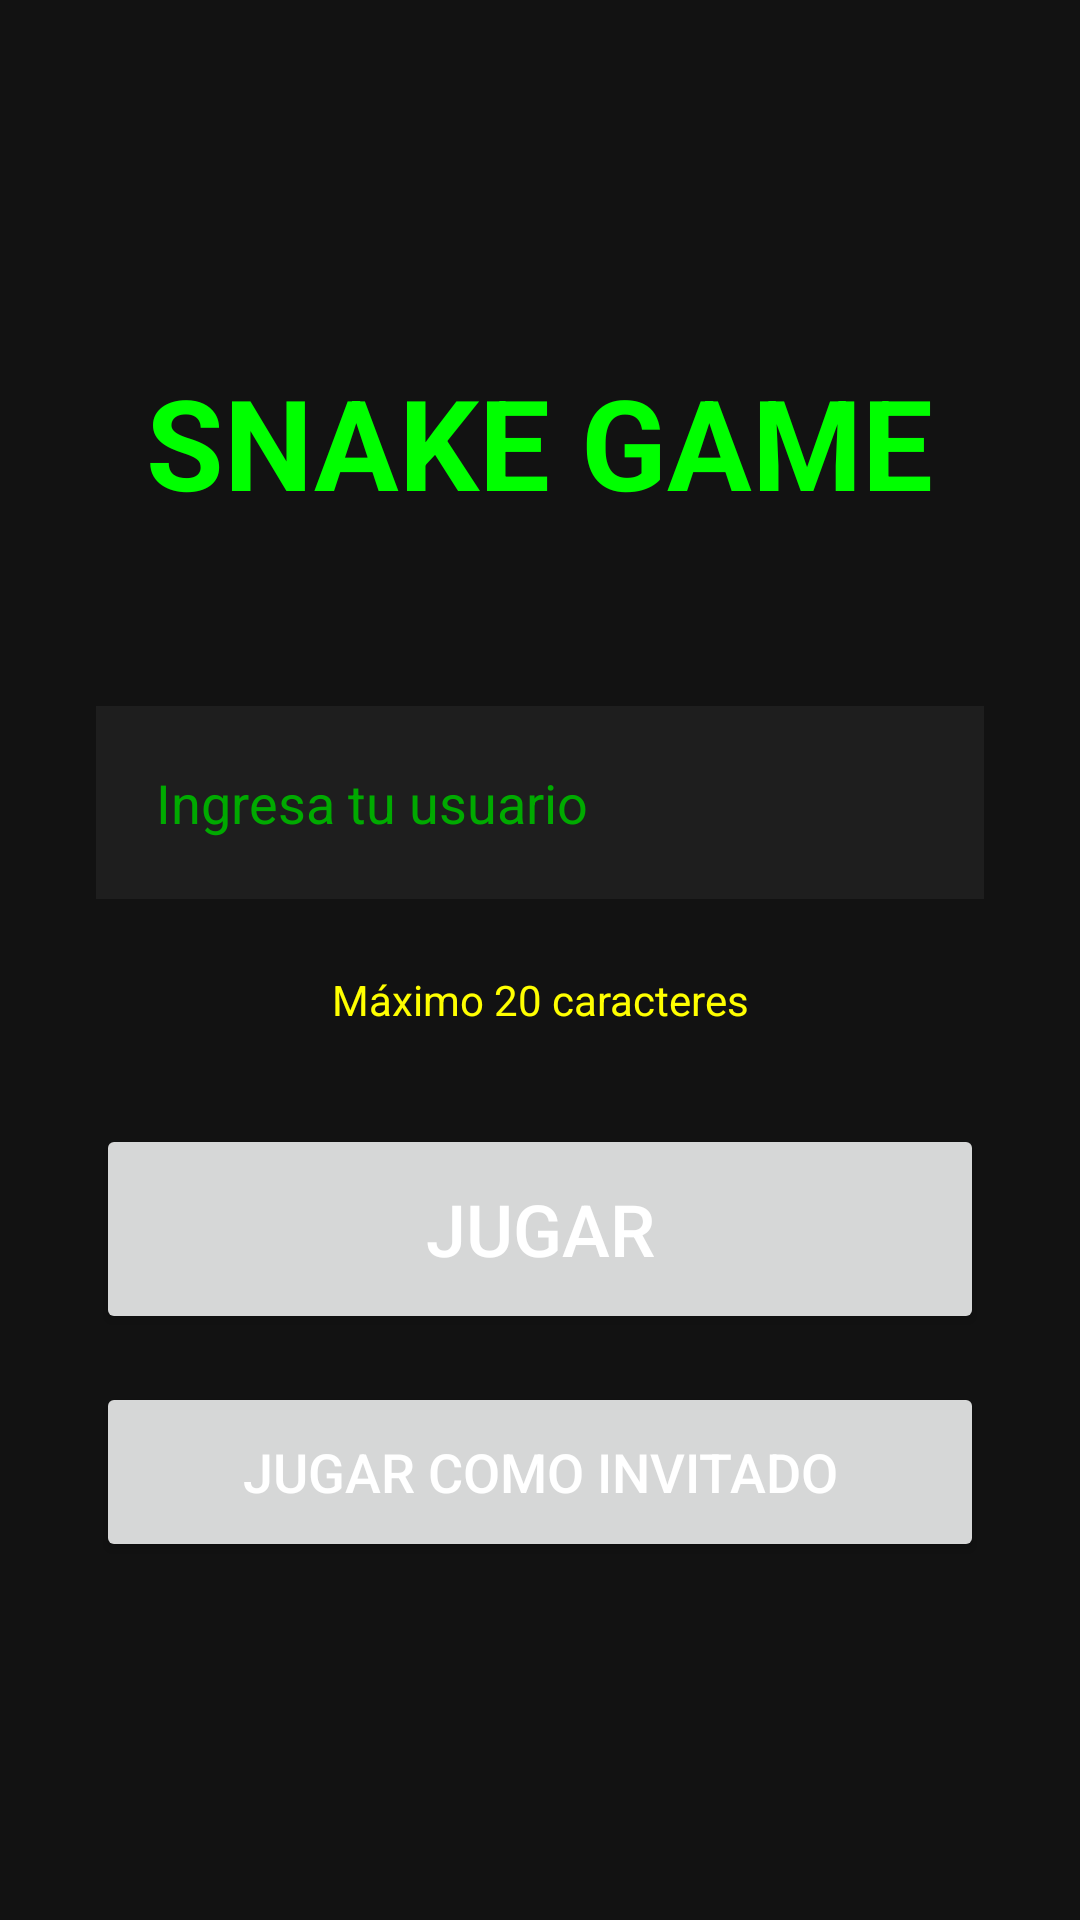

Layout XML and referenced resources for this Android screen:
<!-- AndroidManifest.xml: application theme Theme.Test_Snake -->
<!-- res/layout/activity_login.xml -->
<?xml version="1.0" encoding="utf-8"?>
<LinearLayout xmlns:android="http://schemas.android.com/apk/res/android"
    android:layout_width="match_parent"
    android:layout_height="match_parent"
    android:orientation="vertical"
    android:gravity="center"
    android:padding="32dp"
    android:background="#121212">

    <TextView
        android:layout_width="wrap_content"
        android:layout_height="wrap_content"
        android:text="SNAKE GAME"
        android:textSize="42sp"
        android:textColor="#00FF00"
        android:textStyle="bold"
        android:layout_marginBottom="60dp" />

    <EditText
        android:id="@+id/etUsername"
        android:layout_width="match_parent"
        android:layout_height="wrap_content"
        android:hint="Ingresa tu usuario"
        android:textColorHint="#00AA00"
        android:textColor="#00FF00"
        android:textSize="18sp"
        android:background="#1E1E1E"
        android:padding="20dp"
        android:maxLines="1"
        android:inputType="text"
        android:layout_marginBottom="24dp" />

    <TextView
        android:layout_width="match_parent"
        android:layout_height="wrap_content"
        android:text="Máximo 20 caracteres"
        android:textSize="14sp"
        android:textColor="#FFFF00"
        android:gravity="center"
        android:layout_marginBottom="32dp" />

    <Button
        android:id="@+id/btnPlay"
        android:layout_width="match_parent"
        android:layout_height="70dp"
        android:text="JUGAR"
        android:textSize="24sp"
        android:textColor="#FFFFFF"
        android:layout_marginBottom="16dp" />

    <Button
        android:id="@+id/btnGuest"
        android:layout_width="match_parent"
        android:layout_height="60dp"
        android:text="JUGAR COMO INVITADO"
        android:textSize="18sp"
        android:textColor="#FFFFFF" />

</LinearLayout>
<!-- resources referenced by this layout -->
<resources>
  <style name="Theme.Test_Snake" parent="Theme.MaterialComponents.DayNight.NoActionBar">
          
          <item name="colorPrimary">@color/purple_500</item>
          <item name="colorPrimaryVariant">@color/purple_700</item>
          <item name="colorOnPrimary">@color/white</item>
          
          <item name="colorSecondary">@color/teal_200</item>
          <item name="colorSecondaryVariant">@color/teal_700</item>
          <item name="colorOnSecondary">@color/black</item>
          
          <item name="android:statusBarColor">?attr/colorPrimaryVariant</item>
          
      </style>
  <!-- not gathered from this repository: default colours our renderer supplied (Android Studio template values) -->
  <color name="purple_500">#FF6200EE</color>
  <color name="purple_700">#FF3700B3</color>
  <color name="teal_200">#FF03DAC5</color>
  <color name="teal_700">#FF018786</color>
  <color name="black">#FF000000</color>
  <color name="white">#FFFFFFFF</color>
</resources>
